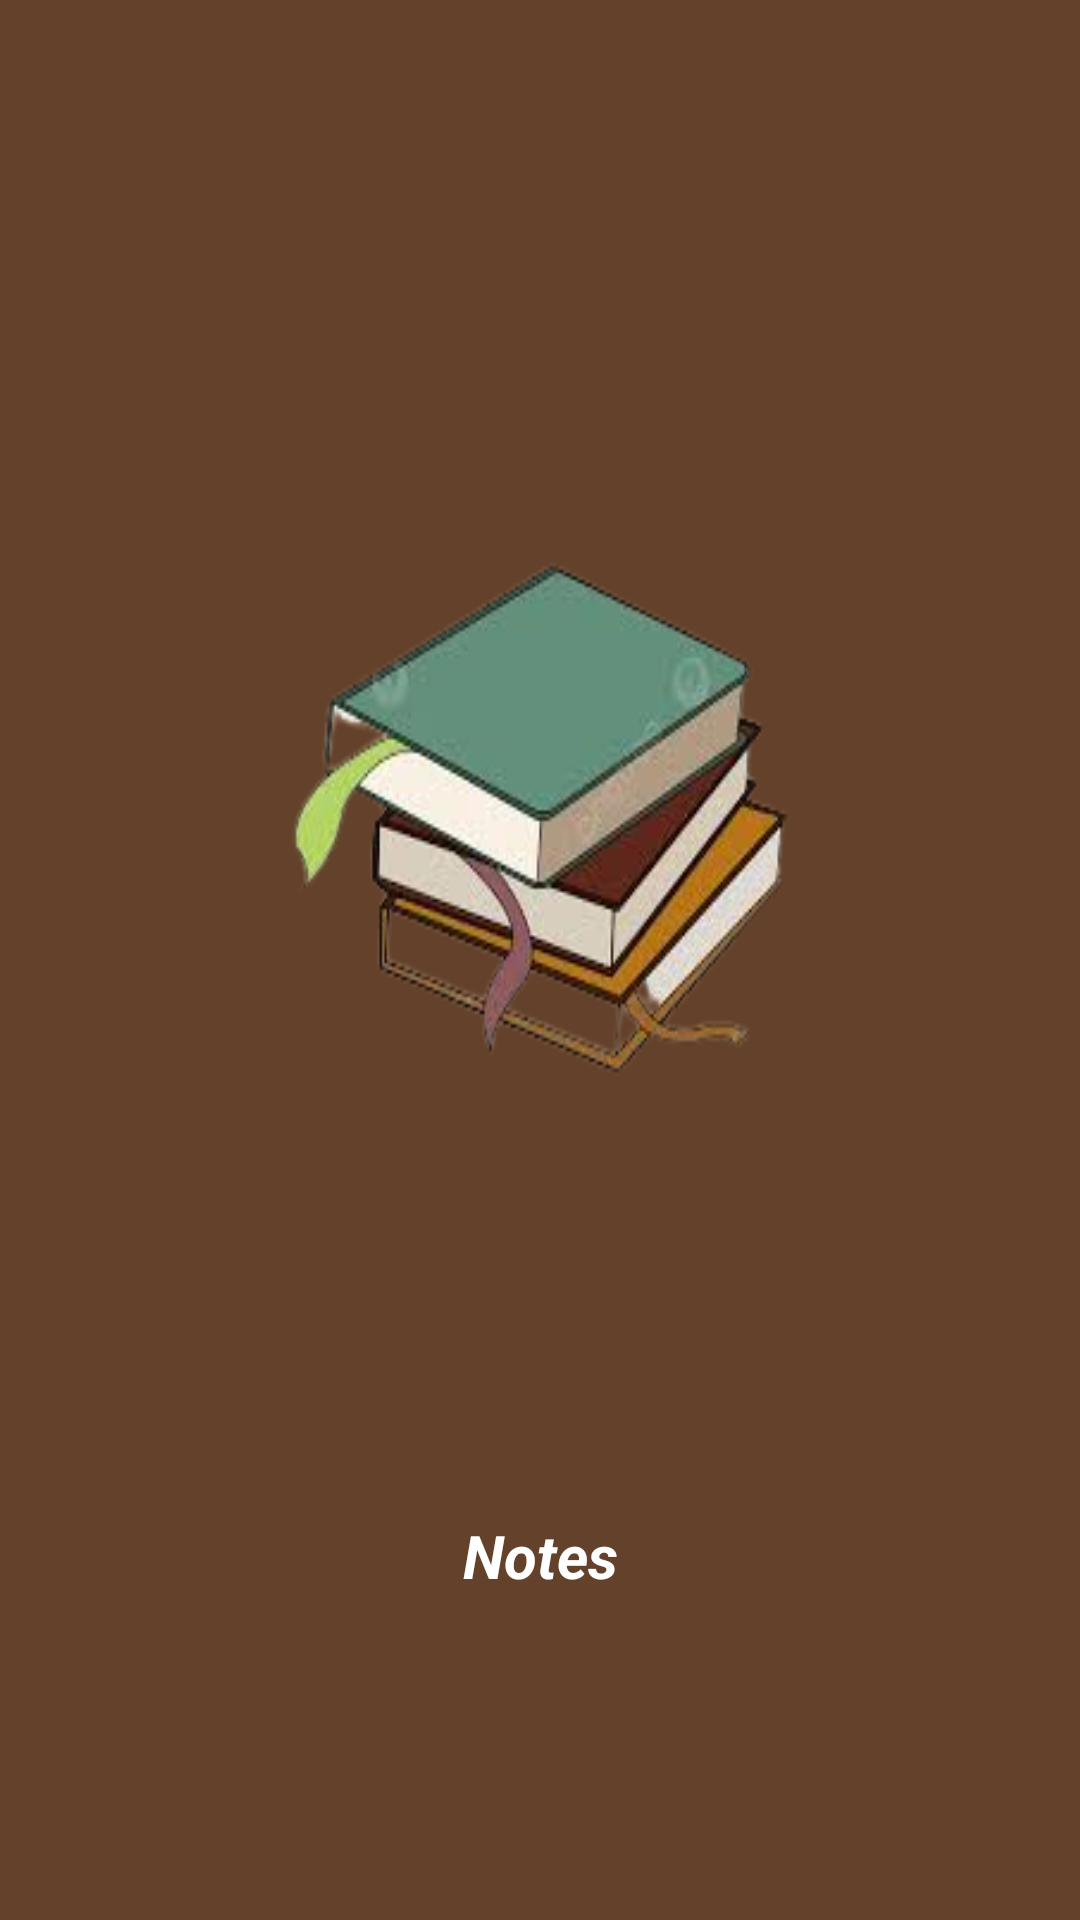

The Android layout XML behind this screen, and the referenced resources:
<!-- AndroidManifest.xml: application theme Theme.UAS_AKB_IF5_10120181 -->
<!-- res/layout/activity_splash_screen.xml -->
<?xml version="1.0" encoding="utf-8"?>
<androidx.constraintlayout.widget.ConstraintLayout xmlns:android="http://schemas.android.com/apk/res/android"
    xmlns:app="http://schemas.android.com/apk/res-auto"
    xmlns:tools="http://schemas.android.com/tools"
    android:layout_width="match_parent"
    android:layout_height="match_parent"
    tools:context=".SplashScreen"
    android:orientation="vertical"
    android:background="#63412A">

    <ImageView
        android:id="@+id/imageView"
        android:layout_width="201dp"
        android:layout_height="225dp"
        android:background="@drawable/images155"
        app:layout_constraintBottom_toBottomOf="parent"
        app:layout_constraintEnd_toEndOf="parent"
        app:layout_constraintHorizontal_bias="0.501"
        app:layout_constraintStart_toStartOf="parent"
        app:layout_constraintTop_toTopOf="parent"
        app:layout_constraintVertical_bias="0.376" />

    <TextView
        android:layout_width="0dp"
        android:layout_height="wrap_content"
        android:layout_marginTop="124dp"
        android:gravity="center"
        android:text="Notes"
        android:textColor="@color/white"
        android:textSize="20dp"
        android:textStyle="bold|italic"
        app:layout_constraintEnd_toEndOf="@+id/imageView"
        app:layout_constraintHorizontal_bias="0.0"
        app:layout_constraintStart_toStartOf="@+id/imageView"
        app:layout_constraintTop_toBottomOf="@+id/imageView" />

</androidx.constraintlayout.widget.ConstraintLayout>
<!-- resources referenced by this layout -->
<resources>
  <!-- drawable images155: png bitmap (drawable-v24, 49088 bytes) -->
  <style name="Theme.UAS_AKB_IF5_10120181" parent="Theme.AppCompat.NoActionBar">
          
          <item name="colorPrimary">@color/colorBlackDoff</item>
          <item name="colorPrimaryVariant">@color/colorBlackDoff</item>
          <item name="colorOnPrimary">@color/white</item>
          
          <item name="colorSecondary">@color/teal_200</item>
          <item name="colorSecondaryVariant">@color/teal_700</item>
          <item name="colorOnSecondary">@color/black</item>
          
          <item name="android:statusBarColor" tools:targetApi="l">?attr/colorPrimaryVariant</item>
          
      </style>
  <!-- not gathered from this repository: default colours our renderer supplied (Android Studio template values) -->
  <color name="teal_200">#FF03DAC5</color>
  <color name="teal_700">#FF018786</color>
  <color name="black">#FF000000</color>
  <color name="white">#FFFFFFFF</color>
</resources>
